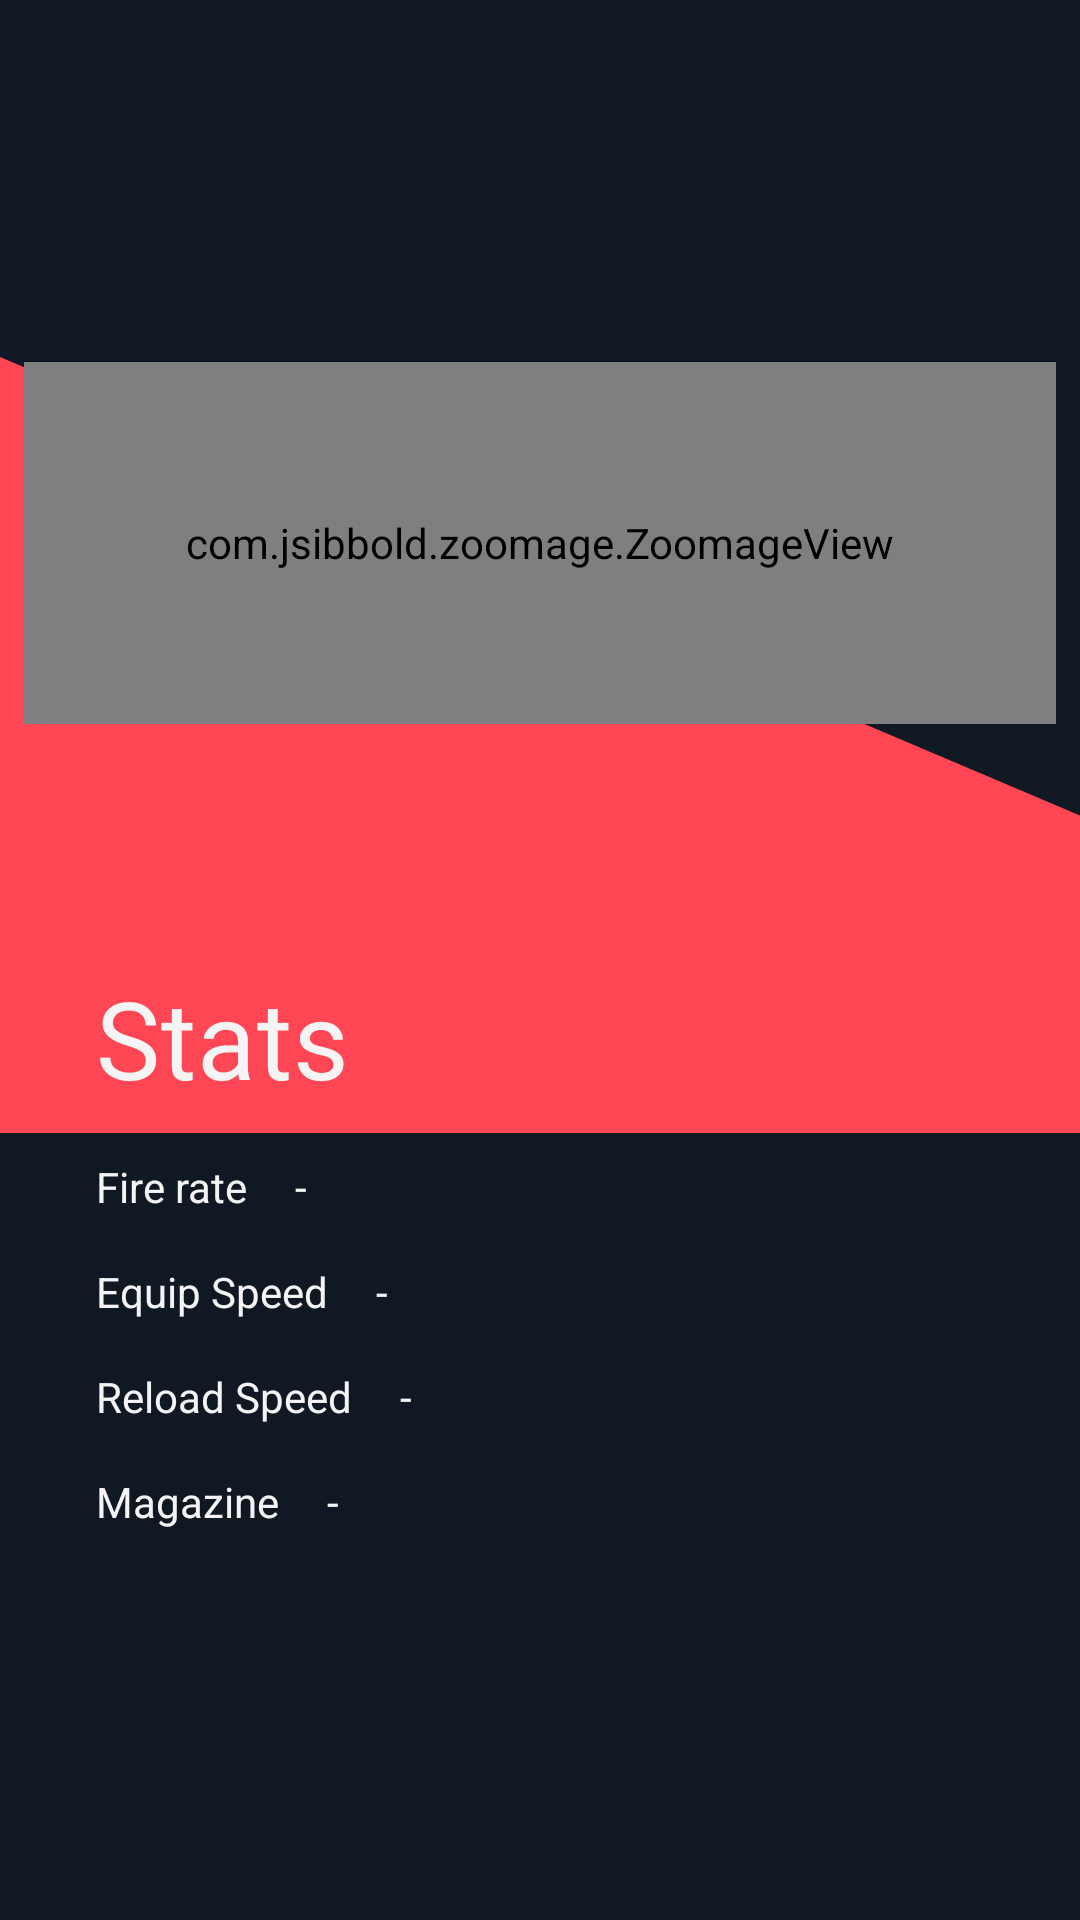

Here is an Android app screen rendered from its layout file. Give the layout XML and the strings, colors and styles it references.
<!-- AndroidManifest.xml: application theme Theme.ValorantApp -->
<!-- res/layout/fragment_weapon_detail.xml -->
<?xml version="1.0" encoding="utf-8"?>
<androidx.constraintlayout.widget.ConstraintLayout xmlns:android="http://schemas.android.com/apk/res/android"
    xmlns:app="http://schemas.android.com/apk/res-auto"
    xmlns:tools="http://schemas.android.com/tools"
    android:layout_width="match_parent"
    android:layout_height="match_parent"
    android:background="?attr/colorPrimary"
    tools:context=".ui.view.fragments.WeaponDetailFragment" >

    <androidx.constraintlayout.widget.Guideline
        android:id="@+id/guideline6"
        android:layout_width="wrap_content"
        android:layout_height="wrap_content"
        android:orientation="horizontal"
        app:layout_constraintGuide_percent="0.44" />

    <ImageView
        android:id="@+id/imageView2"
        android:layout_width="0dp"
        android:layout_height="wrap_content"
        android:scaleType="fitXY"
        android:src="@drawable/ic_bg_rotated"
        app:layout_constraintEnd_toEndOf="parent"
        app:layout_constraintStart_toStartOf="parent"
        app:layout_constraintTop_toBottomOf="@+id/tvWeaponTypeDetail" />

    <com.jsibbold.zoomage.ZoomageView
        android:id="@+id/imgWeaponDetail"
        android:layout_width="0dp"
        android:layout_height="0dp"
        android:layout_marginStart="8dp"
        android:layout_marginTop="8dp"
        android:layout_marginEnd="8dp"
        android:layout_marginBottom="8dp"
        android:scaleType="fitCenter"
        app:layout_constraintBottom_toTopOf="@+id/tvWeaponPriceDetail"
        app:layout_constraintEnd_toEndOf="parent"
        app:layout_constraintHorizontal_bias="0.497"
        app:layout_constraintStart_toStartOf="parent"
        app:layout_constraintTop_toBottomOf="@+id/tvWeaponTypeDetail"
        tools:src="@tools:sample/avatars" />

    <androidx.constraintlayout.widget.Guideline
        android:id="@+id/guideline9"
        android:layout_width="wrap_content"
        android:layout_height="wrap_content"
        android:orientation="vertical"
        app:layout_constraintGuide_begin="32dp" />

    <androidx.constraintlayout.widget.Guideline
        android:id="@+id/guideline10"
        android:layout_width="wrap_content"
        android:layout_height="wrap_content"
        android:orientation="vertical"
        app:layout_constraintGuide_end="32dp" />

    <TextView
        android:id="@+id/tvWeaponNameDetail"
        android:layout_width="wrap_content"
        android:layout_height="wrap_content"
        android:layout_marginStart="8dp"
        android:layout_marginTop="16dp"
        android:textAppearance="@style/subtitle"
        app:layout_constraintStart_toStartOf="@+id/guideline9"
        app:layout_constraintTop_toTopOf="parent"
        tools:text="Phantom" />

    <TextView
        android:id="@+id/tvWeaponTypeDetail"
        android:layout_width="wrap_content"
        android:layout_height="wrap_content"
        android:layout_marginTop="16dp"
        android:fontFamily="@font/roboto"
        android:textAppearance="@style/subtitle2"
        android:textStyle="bold"
        app:layout_constraintStart_toStartOf="@+id/tvWeaponNameDetail"
        app:layout_constraintTop_toBottomOf="@+id/tvWeaponNameDetail"
        tools:text="Rifle" />

    <TextView
        android:id="@+id/tvWeaponPriceDetail"
        android:layout_width="wrap_content"
        android:layout_height="wrap_content"
        android:layout_marginStart="8dp"
        android:layout_marginBottom="8dp"
        android:fontFamily="@font/roboto"
        android:textAppearance="@style/subtitle3"
        app:layout_constraintBottom_toTopOf="@+id/guideline6"
        app:layout_constraintStart_toStartOf="@+id/guideline9"
        tools:text="2900" />

    <ScrollView
        android:id="@+id/scrollView2"
        android:layout_width="0dp"
        android:layout_height="0dp"
        android:background="@drawable/container_rounded_corners_top"
        android:paddingTop="32dp"
        app:layout_constraintBottom_toBottomOf="parent"
        app:layout_constraintEnd_toEndOf="parent"
        app:layout_constraintStart_toStartOf="parent"
        app:layout_constraintTop_toTopOf="@+id/guideline6"
        tools:ignore="SpeakableTextPresentCheck">

        <androidx.constraintlayout.widget.ConstraintLayout
            android:layout_width="match_parent"
            android:layout_height="wrap_content">

            <TextView
                android:id="@+id/textView"
                android:layout_width="wrap_content"
                android:layout_height="wrap_content"
                android:layout_marginStart="32dp"
                android:layout_marginTop="16dp"
                android:text="@string/fire_rate"
                app:layout_constraintStart_toStartOf="parent"
                app:layout_constraintTop_toBottomOf="@+id/tvStats" />

            <TextView
                android:id="@+id/tvFireRate"
                android:layout_width="wrap_content"
                android:layout_height="wrap_content"
                android:layout_marginStart="16dp"
                android:text="-"
                app:layout_constraintStart_toEndOf="@+id/textView"
                app:layout_constraintTop_toTopOf="@+id/textView" />

            <TextView
                android:id="@+id/textView2"
                android:layout_width="wrap_content"
                android:layout_height="wrap_content"
                android:layout_marginStart="32dp"
                android:layout_marginTop="16dp"
                android:text="@string/equip_speed"
                app:layout_constraintStart_toStartOf="parent"
                app:layout_constraintTop_toBottomOf="@+id/textView" />

            <TextView
                android:id="@+id/tvEquipSpeed"
                android:layout_width="wrap_content"
                android:layout_height="wrap_content"
                android:layout_marginStart="16dp"
                android:text="-"
                app:layout_constraintStart_toEndOf="@+id/textView2"
                app:layout_constraintTop_toTopOf="@+id/textView2" />

            <TextView
                android:id="@+id/textView3"
                android:layout_width="wrap_content"
                android:layout_height="wrap_content"
                android:layout_marginStart="32dp"
                android:layout_marginTop="16dp"
                android:text="@string/reload_speed"
                app:layout_constraintStart_toStartOf="parent"
                app:layout_constraintTop_toBottomOf="@+id/textView2" />

            <TextView
                android:id="@+id/tvReloadSpeed"
                android:layout_width="wrap_content"
                android:layout_height="wrap_content"
                android:layout_marginStart="16dp"
                android:text="-"
                app:layout_constraintStart_toEndOf="@+id/textView3"
                app:layout_constraintTop_toTopOf="@+id/textView3" />

            <TextView
                android:id="@+id/textView4"
                android:layout_width="wrap_content"
                android:layout_height="wrap_content"
                android:layout_marginStart="32dp"
                android:layout_marginTop="16dp"
                android:text="@string/magazine"
                app:layout_constraintStart_toStartOf="parent"
                app:layout_constraintTop_toBottomOf="@+id/textView3" />

            <TextView
                android:id="@+id/tvMagazine"
                android:layout_width="wrap_content"
                android:layout_height="wrap_content"
                android:layout_marginStart="16dp"
                android:text="-"
                app:layout_constraintStart_toEndOf="@+id/textView4"
                app:layout_constraintTop_toTopOf="@+id/textView4" />

            <TextView
                android:id="@+id/tvStats"
                style="@style/subtitle"
                android:layout_width="wrap_content"
                android:layout_height="wrap_content"
                android:layout_marginStart="32dp"
                android:layout_marginTop="8dp"
                android:text="@string/stats"
                app:layout_constraintStart_toStartOf="parent"
                app:layout_constraintTop_toTopOf="parent" />



        </androidx.constraintlayout.widget.ConstraintLayout>
    </ScrollView>

</androidx.constraintlayout.widget.ConstraintLayout>
<!-- resources referenced by this layout -->
<resources>
  <!-- drawable ic_bg_rotated (drawable) -->
  <vector xmlns:android="http://schemas.android.com/apk/res/android"
      android:width="411dp"
      android:height="265dp"
      android:viewportWidth="411"
      android:viewportHeight="265">
    <path
        android:pathData="M-17,-0L420,162.5L420,265L-17,265L-17,-0Z"
        android:fillColor="#FF4654"/>
  </vector>
  <string name="equip_speed">Equip Speed</string>
  <string name="fire_rate">Fire rate</string>
  <string name="magazine">Magazine</string>
  <string name="reload_speed">Reload Speed</string>
  <string name="stats">Stats</string>
  <style name="subtitle" parent="TextAppearance.MaterialComponents.Headline4">
          <item name="fontFamily">@font/valorant_font</item>
          <item name="android:textColor">@color/white</item>
          <item name="android:textSize">36sp</item>
      </style>
  <style name="subtitle2" parent="TextAppearance.MaterialComponents.Headline5">
          <item name="fontFamily">@font/valorant_font</item>
          <item name="android:textColor">@color/white</item>
  
      </style>
  <style name="subtitle3" parent="TextAppearance.MaterialComponents.Subtitle1">
  
          <item name="android:textColor">@color/white</item>
          <item name="android:textSize">18sp</item>
          <item name="android:textStyle"> bold</item>
      </style>
  <style name="Theme.ValorantApp" parent="Theme.MaterialComponents.DayNight.DarkActionBar">
          
          <item name="colorPrimary">@color/black</item>
          <item name="colorPrimaryVariant">@color/red</item>
          <item name="colorOnPrimary">@color/white</item>
          <item name="android:textColor"> @color/white</item>
          
  
          <item name="colorOnSecondary">@color/black</item>
          
  
  
      <item name="android:indeterminateTint">@color/red</item>
      </style>
  <color name="white">#F4F4F5</color>
  <color name="black">#101823</color>
  <color name="red">#FF4654</color>
</resources>
